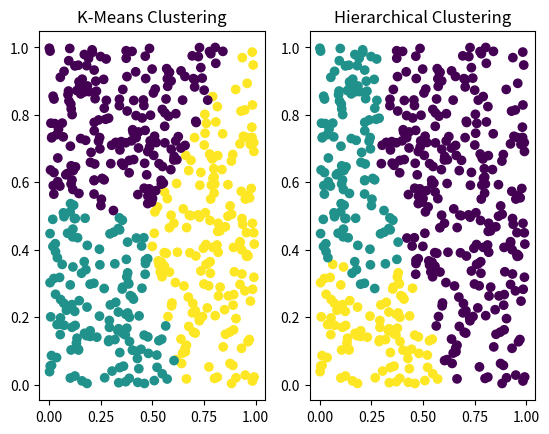

Write the Python code that produced this figure.
import numpy as np
import matplotlib.pyplot as plt

# Алгоритм кластеризації K-середніх
def k_means_clustering(X, n_clusters=3):
    # Ініціалізація центроїдів випадковим чином
    centroids = X[np.random.choice(X.shape[0], n_clusters, replace=False)]
    # Ініціалізація міток
    labels = np.zeros(X.shape[0])
    # Похибка ініціалізації
    tolerance = np.inf
    # Цикл до збіжності
    while True:
        # Обчислення відстані між кожною точкою та кожним центроїдом
        distances = np.sqrt(((X - centroids[:, np.newaxis]) ** 2).sum(axis=2))
        # Призначення кожної точки найближчому центроїду
        new_labels = np.argmin(distances, axis=0)
        # Перевірка, чи змінилися мітки
        if (new_labels == labels).all():
            break
        # Оновлення міток
        labels = new_labels
        # Оновлення центроїдів
        for i in range(n_clusters):
            centroids[i] = X[labels == i].mean(axis=0)
        # Похибка обчислення
        new_tolerance = ((X - centroids[labels]) ** 2).sum()
        # Перевіряю чи похибка значно змінилась
        if abs(new_tolerance - tolerance) < 1e-4:
            break
        # Оновлення похибки
        tolerance = new_tolerance
    return labels

# Алгоритм ієрархічної кластеризації
def hierarchical_clustering(X, n_clusters=3):
    # Обчислення матриці відстані
    dist_matrix = np.zeros((X.shape[0], X.shape[0]))
    for i in range(X.shape[0]):
        for j in range(X.shape[0]):
            dist_matrix[i, j] = np.linalg.norm(X[i] - X[j])
    # Ініціалізація кластерів
    clusters = [[i] for i in range(X.shape[0])]
    # Виконання ієрархічної кластеризації
    for k in range(X.shape[0] - n_clusters):
        # Пошук двох найближчих кластерів
        min_dist = float('inf')
        min_i = 0
        min_j = 0
        for i in range(len(clusters)):
            for j in range(i + 1, len(clusters)):
                # Обчислення відстані між кластерами i та j
                dist = 0
                for a in clusters[i]:
                    for b in clusters[j]:
                        dist += dist_matrix[a, b]
                dist /= len(clusters[i]) * len(clusters[j])
                # Оновлення min_dist, min_i та min_j
                if dist < min_dist:
                    min_dist = dist
                    min_i = i
                    min_j = j
        # Об'єднання двох найближчих кластерів
        clusters[min_i].extend(clusters[min_j])
        del clusters[min_j]
    # Призначення кожної точки даних кластеру
    labels = np.zeros(X.shape[0], dtype=int)  # масив типу int64
    for i in range(n_clusters):
        for j in clusters[i]:
            labels[j] = i
    return labels

# Генерування тестової послідовністі з n 2D точок
def test_sequence_generating(n):
    return np.random.rand(n, 2)

# Обчислення Евклідової відстані між двома точками
def euclidova_distance(x1, x2):
    return np.sqrt(np.sum((x1 - x2) ** 2))

# Обчислення середного розміру кластерів
def avg_cluster_size(X, labels):
    n_clusters = len(np.unique(labels))  # Знайходження кількості унікальних кластерів
    cluster_sizes = np.zeros(n_clusters)  # Ініціалізує масив для зберігання розміру кожного кластера
    for i in range(n_clusters):
        cluster_members = X[labels == i]
        cluster_size = 0
        # Обчислення розміру, знайшовши суму відстаней між усіма парами точок даних у цьому кластері
        for j in range(cluster_members.shape[0]):
            for k in range(j+1, cluster_members.shape[0]):
                cluster_size += euclidova_distance(cluster_members[j], cluster_members[k])
        # Нормалізуємо розмір кластера, поділивши його на загальну кількість пар у цьому кластері
        cluster_sizes[i] = cluster_size / (cluster_members.shape[0] * (cluster_members.shape[0]-1) / 2)
    # Повертає середнє зважене значення всіх розмірів кластера
    return np.average(cluster_sizes, weights=np.bincount(labels))

# Створення тестової послідовності з 1000 2D точок
X = test_sequence_generating(500)

# Застосування K-середніх і алгоритми ієрархічної кластеризації до тестової послідовності
k_means_labels = k_means_clustering(X)
hierarchical_labels = hierarchical_clustering(X)

# Обчислення середнього розміру кластерів, знайдених кожним алгоритмом
k_means_size = avg_cluster_size(X, k_means_labels)
hierarchical_size = avg_cluster_size(X, hierarchical_labels)

# Вивід результатів кластеризації K-середніх
print("K-Means Clustering Results:")
print("Number of Clusters:", len(np.unique(k_means_labels)))
print("Average Cluster Size:", k_means_size)

# Вивід результатів ієрархічної кластеризації
print("\nHierarchical Clustering Results:")
print("Number of Clusters:", len(np.unique(hierarchical_labels)))
print("Average Cluster Size:", hierarchical_size)

fig, axs = plt.subplots(1, 2)
# Побудова тестової послідовності з точками кольору міток кластерів K-середніх
axs[0].scatter(X[:, 0], X[:, 1], c=k_means_labels)
axs[0].set_title('K-Means Clustering')

# Побудова тестової послідовності з точками кольору міток ієрархічних кластерів
axs[1].scatter(X[:, 0], X[:, 1], c=hierarchical_labels)
axs[1].set_title('Hierarchical Clustering')
plt.show()